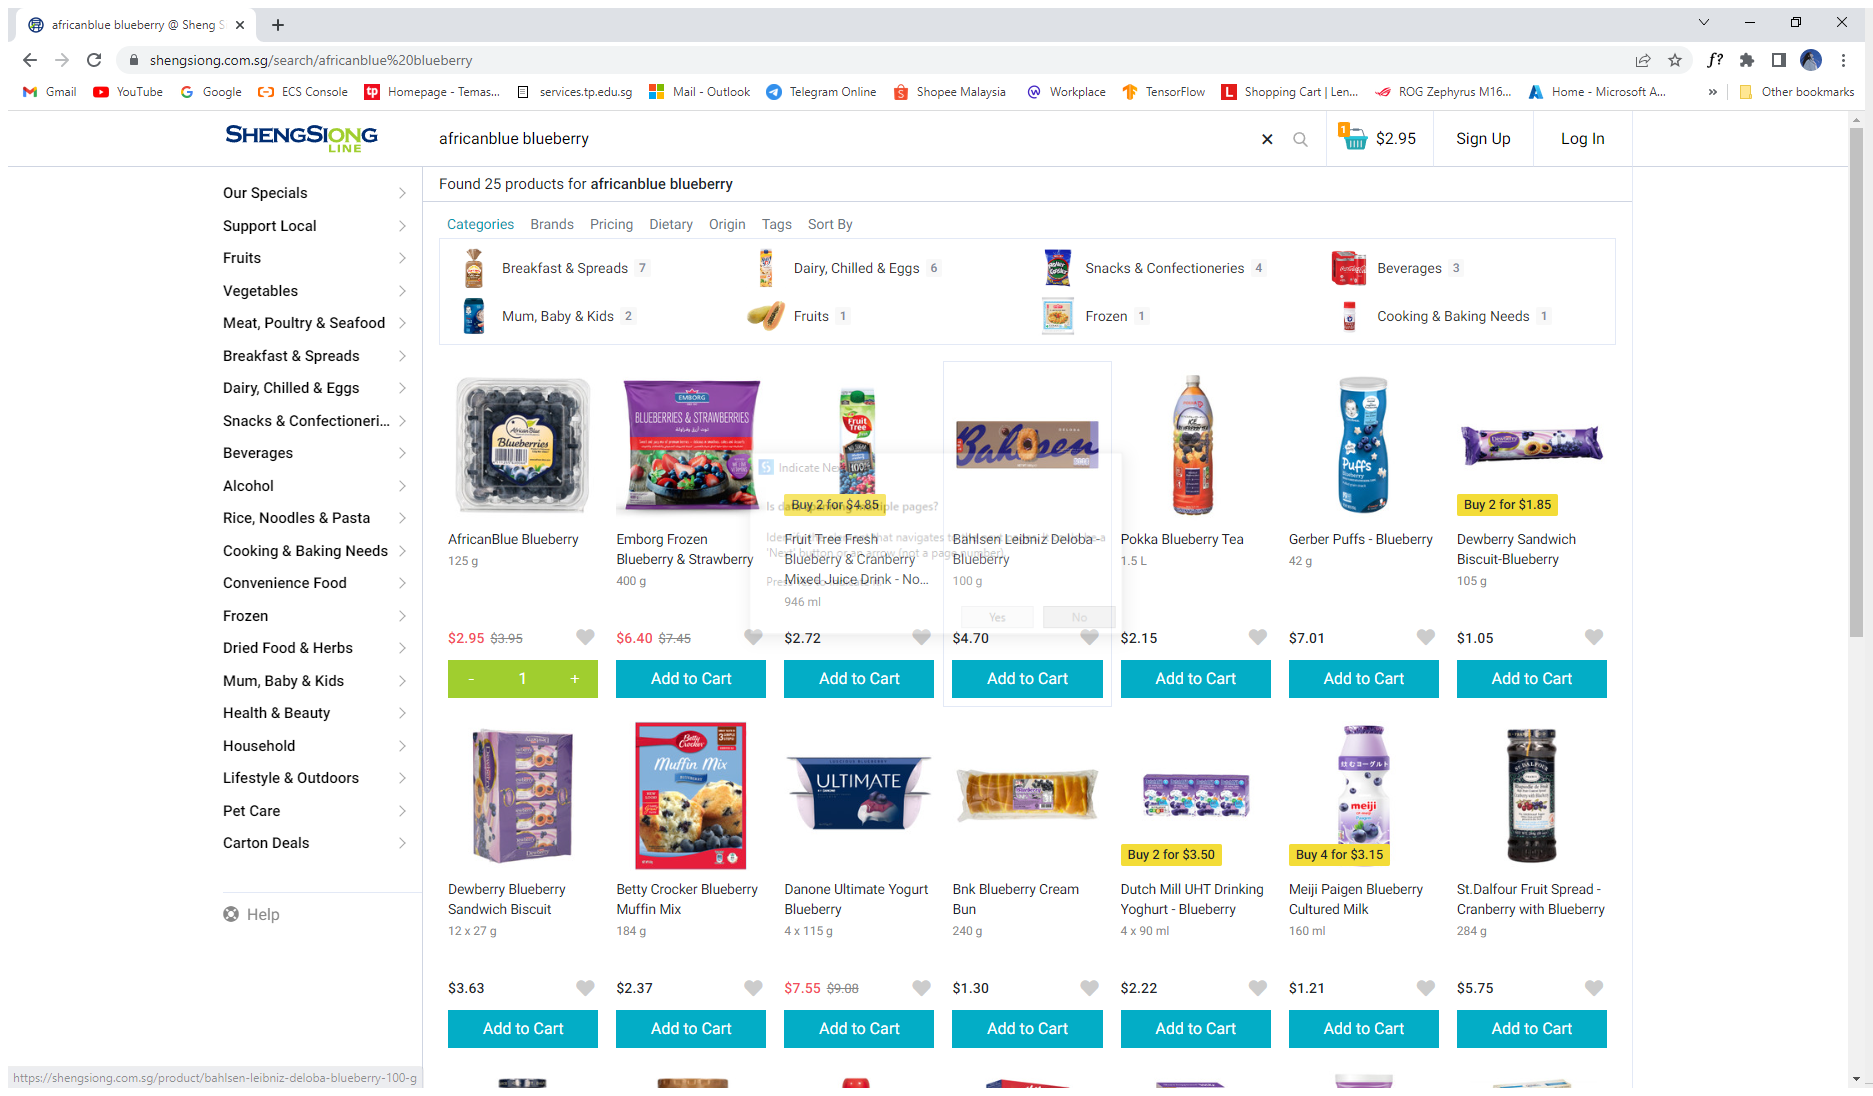
Workflow: [name redacted]

Step 1: Attach Browser 'Africanbl Page' in window 'africanblue blueberry @ Sheng Siong Online Singapore' (chrome.exe)

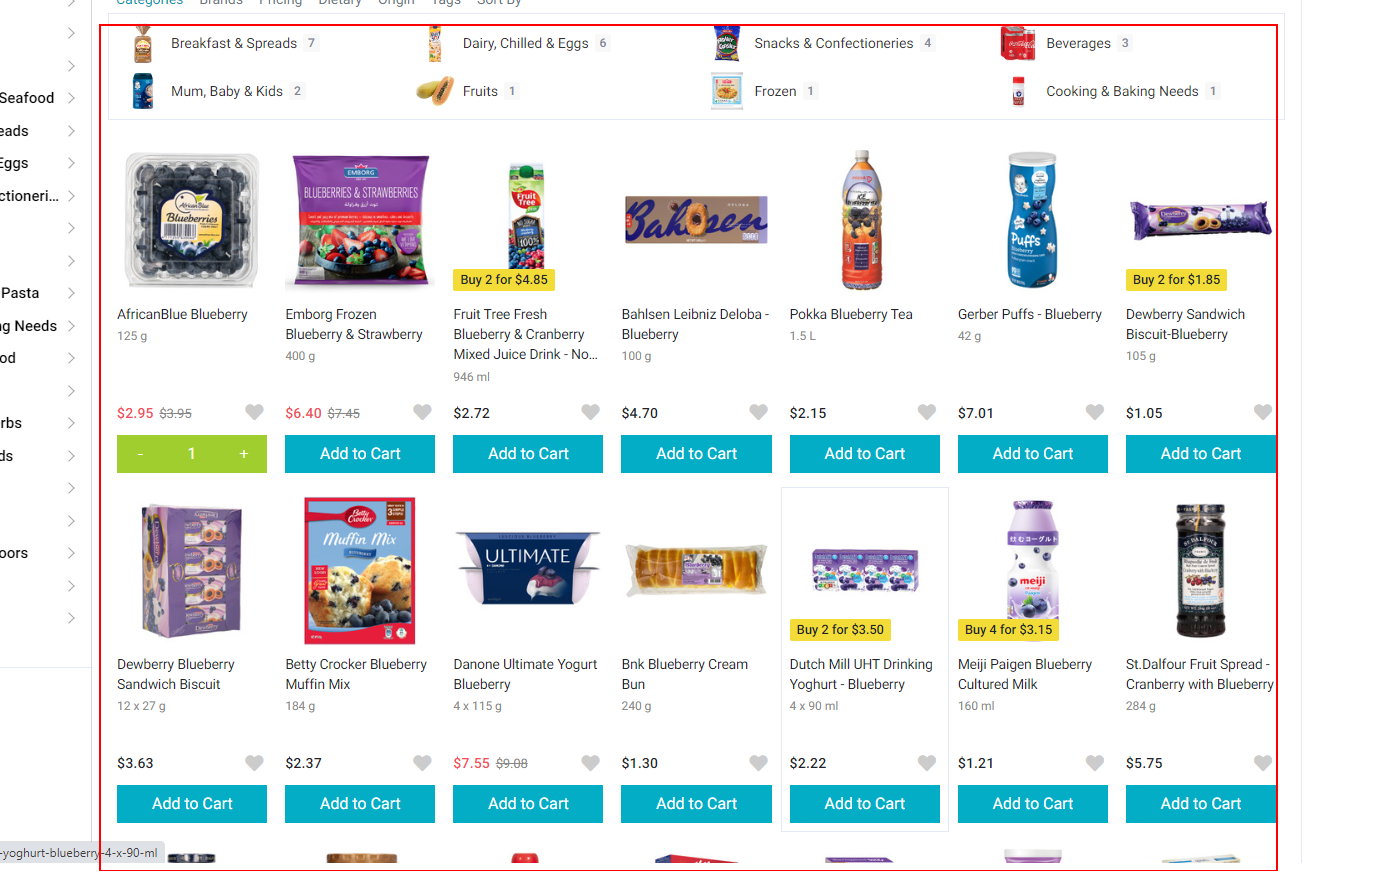
Step 2: get-text from the element